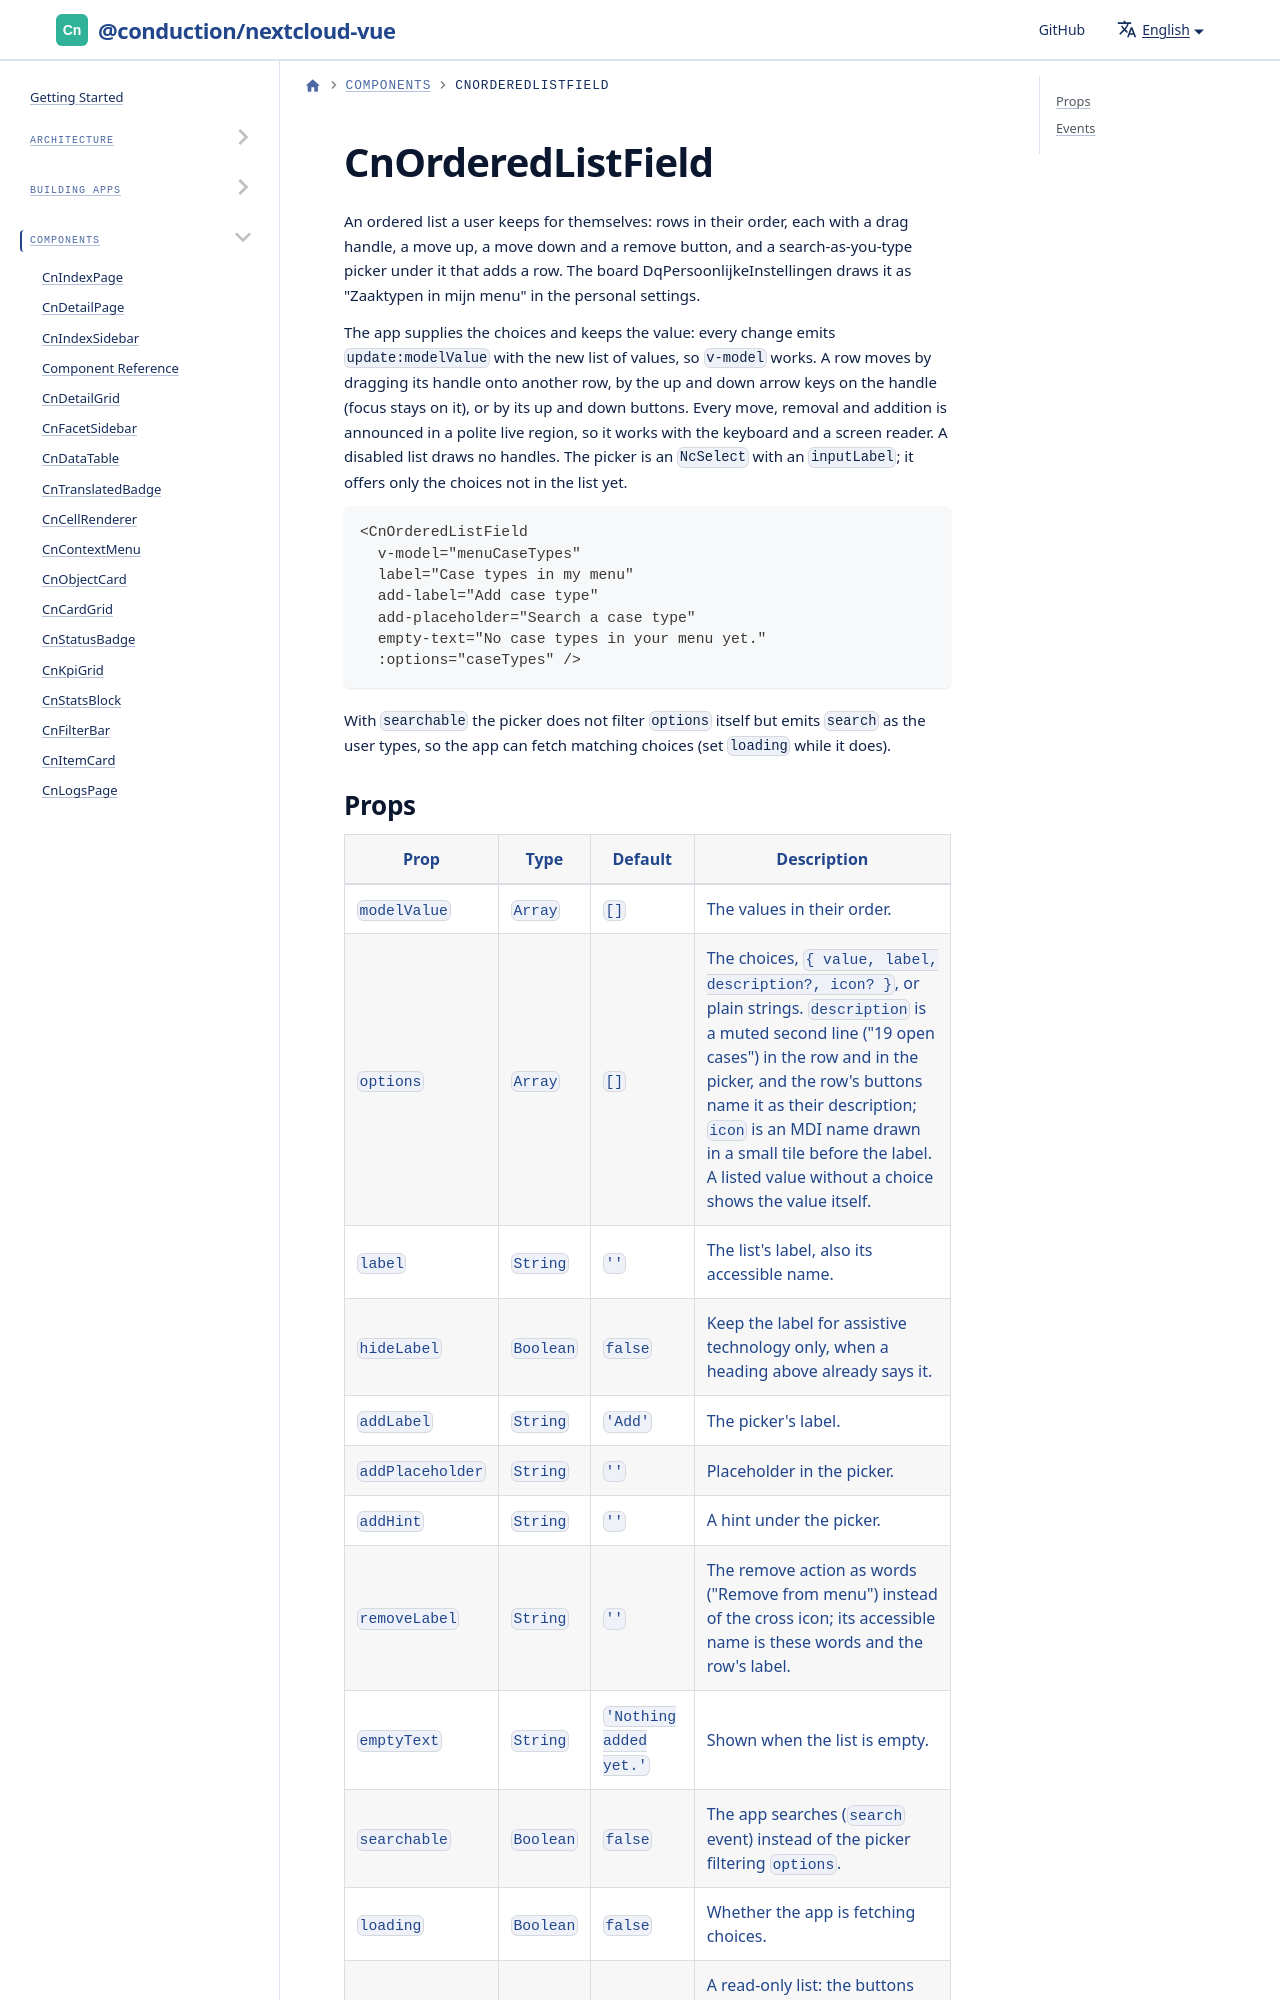

repository: ConductionNL/nextcloud-vue · page: docs/components/cn-ordered-list-field/index.html · generator: docusaurus

# CnOrderedListField

An ordered list a user keeps for themselves: rows in their order, each with a drag handle, a move up, a move down
and a remove button, and a search-as-you-type picker under it that adds a row. The board DqPersoonlijkeInstellingen draws it as
"Zaaktypen in mijn menu" in the personal settings.
